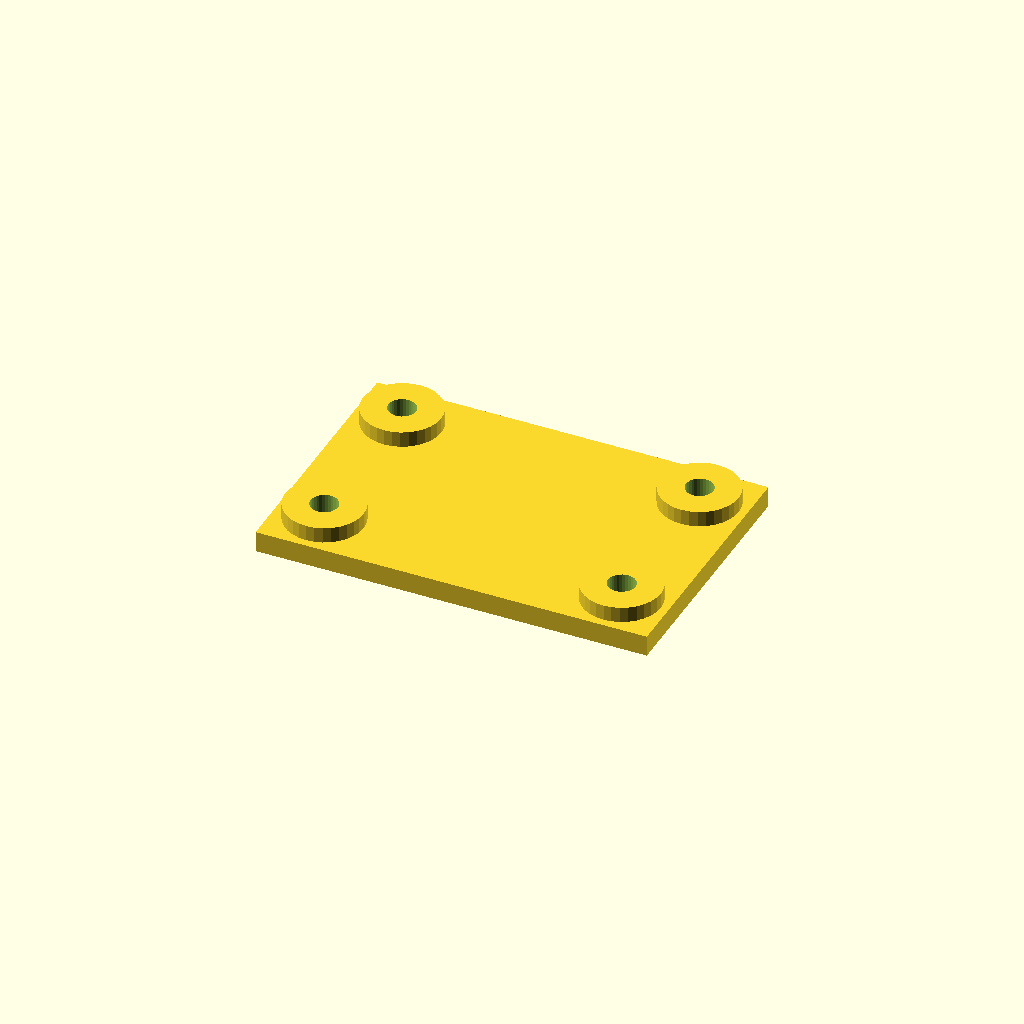
Cell 1: rendered with the file's own defaults.
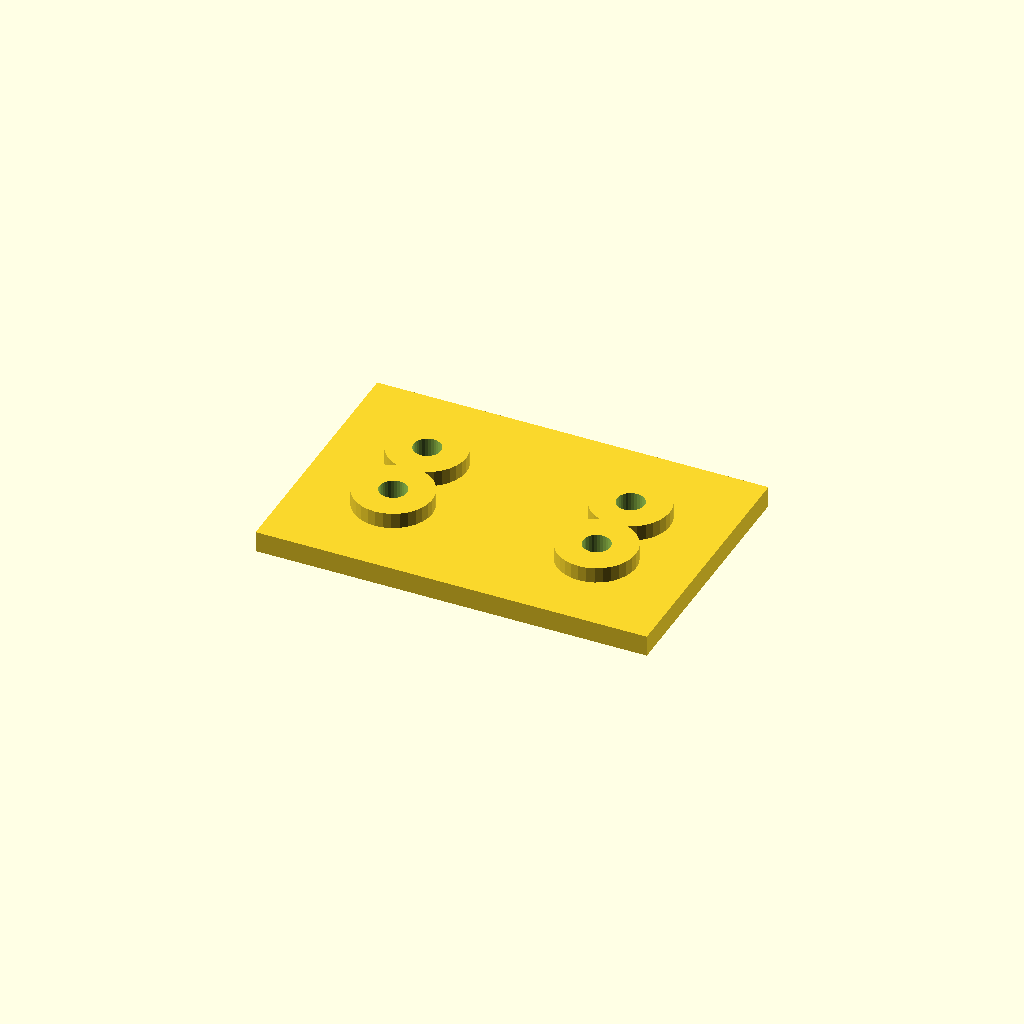
Cell 2: the same model with edge = 36.
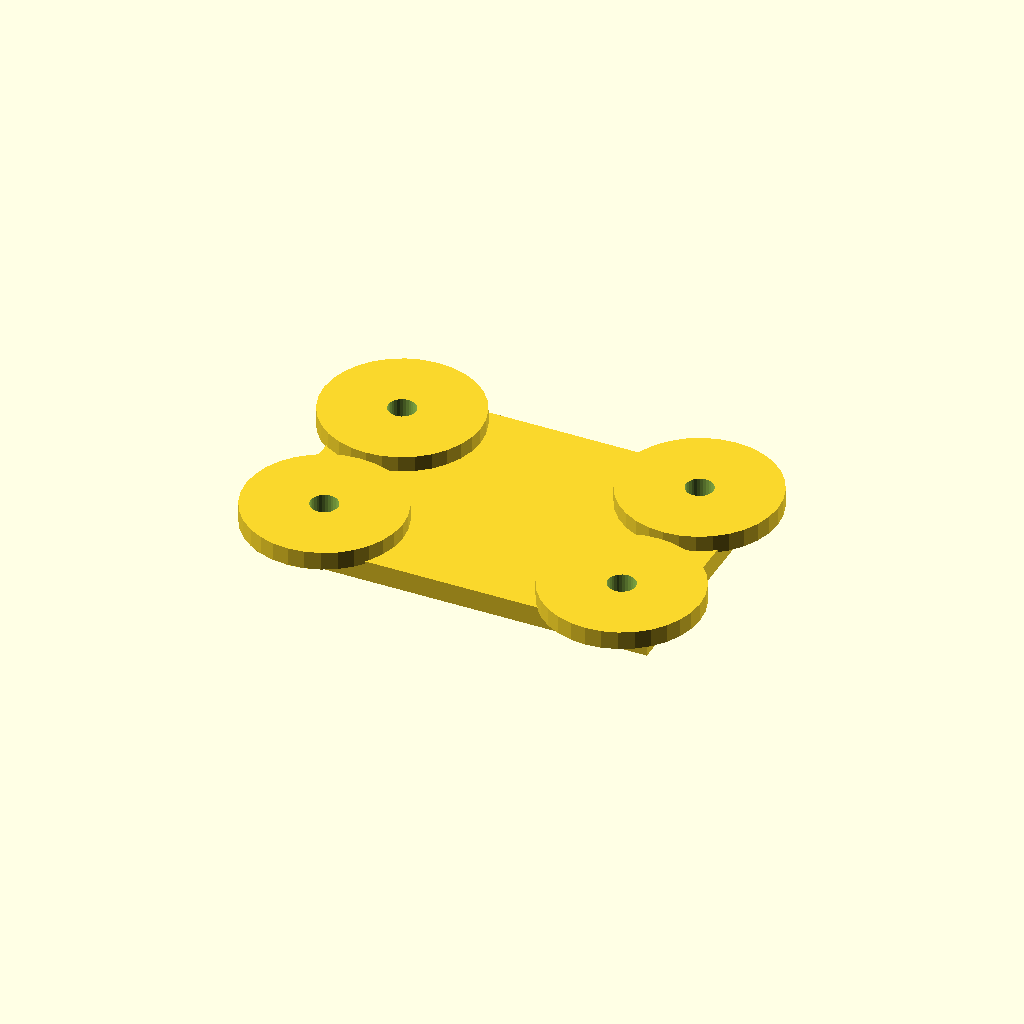
Cell 3: the same model with boss_d = 60.
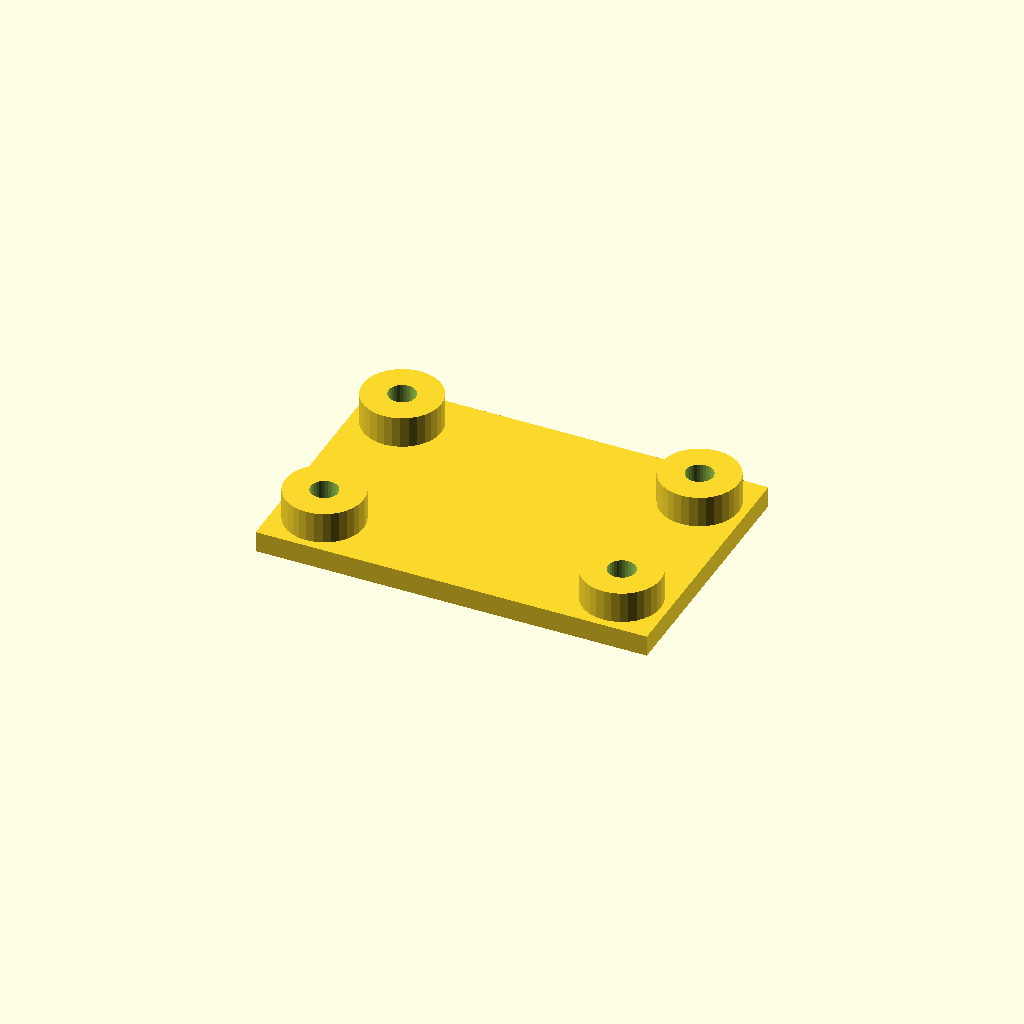
Cell 4: boss_h = 12 (everything else at default).
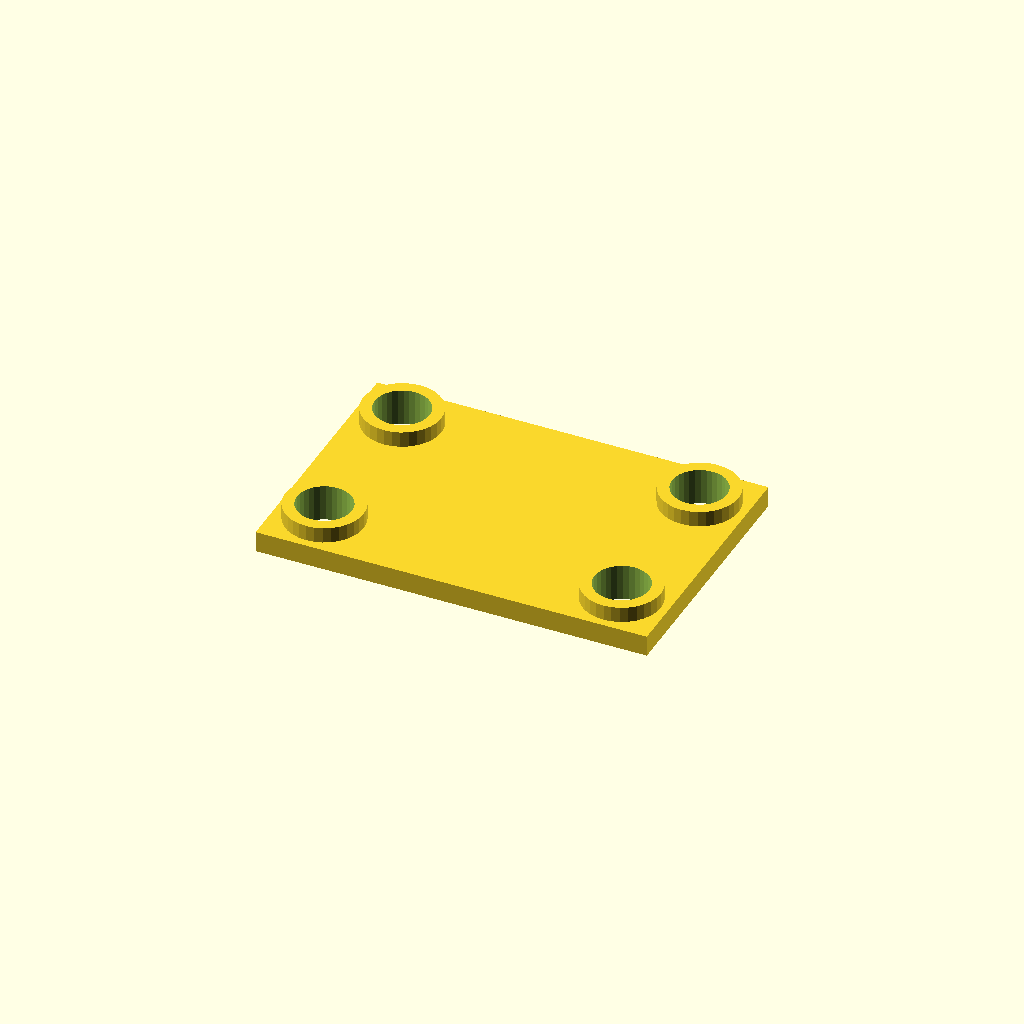
Cell 5 — hole_d set to 21, the other parameters unchanged.
One fixed orthographic camera (rotation 55°, 0°, 25°; colour scheme Cornfield) for every cell.
The OpenSCAD source (optional_data/data/place1/anchorpads/part_0083.scad):
$fn = 32;

// ----------------------------------------------------------------------
// Anchor pads 150 x 100 x 14
// four corner bosses with anchor holes
// ----------------------------------------------------------------------

// --- parameters (mm) ---
plate = [150, 100, 8];  // base plate size (x, y, z)
pads = 4;               // boss count, one per corner
edge = 18;              // boss centre offset from the plate edge
boss_d = 30;            // boss diameter
boss_h = 6;             // boss height above the base plate
hole_d = 10.5;          // hole diameter

// --- derived feature positions (mm) ---
height = plate[2] + boss_h;      // = 14   overall height of the part
corner_x = plate[0] / 2 - edge;  // = 57   boss centre X
corner_y = plate[1] / 2 - edge;  // = 32   boss centre Y
feature_centers = [
  [corner_x, corner_y],
  [-corner_x, corner_y],
  [-corner_x, -corner_y],
  [corner_x, -corner_y]
];   // boss centres, anchor holes are drilled there

// base plate, four bosses standing on it, anchor holes all the way through
difference() {
  union() {
    cube(plate, center = true);
    for (centre = feature_centers)
      translate([centre[0], centre[1], plate[2] / 2 - 1])
        cylinder(d = boss_d, h = boss_h + 1);
  }
  for (centre = feature_centers)
    translate([centre[0], centre[1], -height])
      cylinder(d = hole_d, h = 2 * height + 2);  // through boss and plate
}
Parameter table extracted from the source (name, type, default, range or options):
plate: vector, default [150, 100, 8]
pads: number, default 4
edge: number, default 18
boss_d: number, default 30
boss_h: number, default 6
hole_d: number, default 10.5
